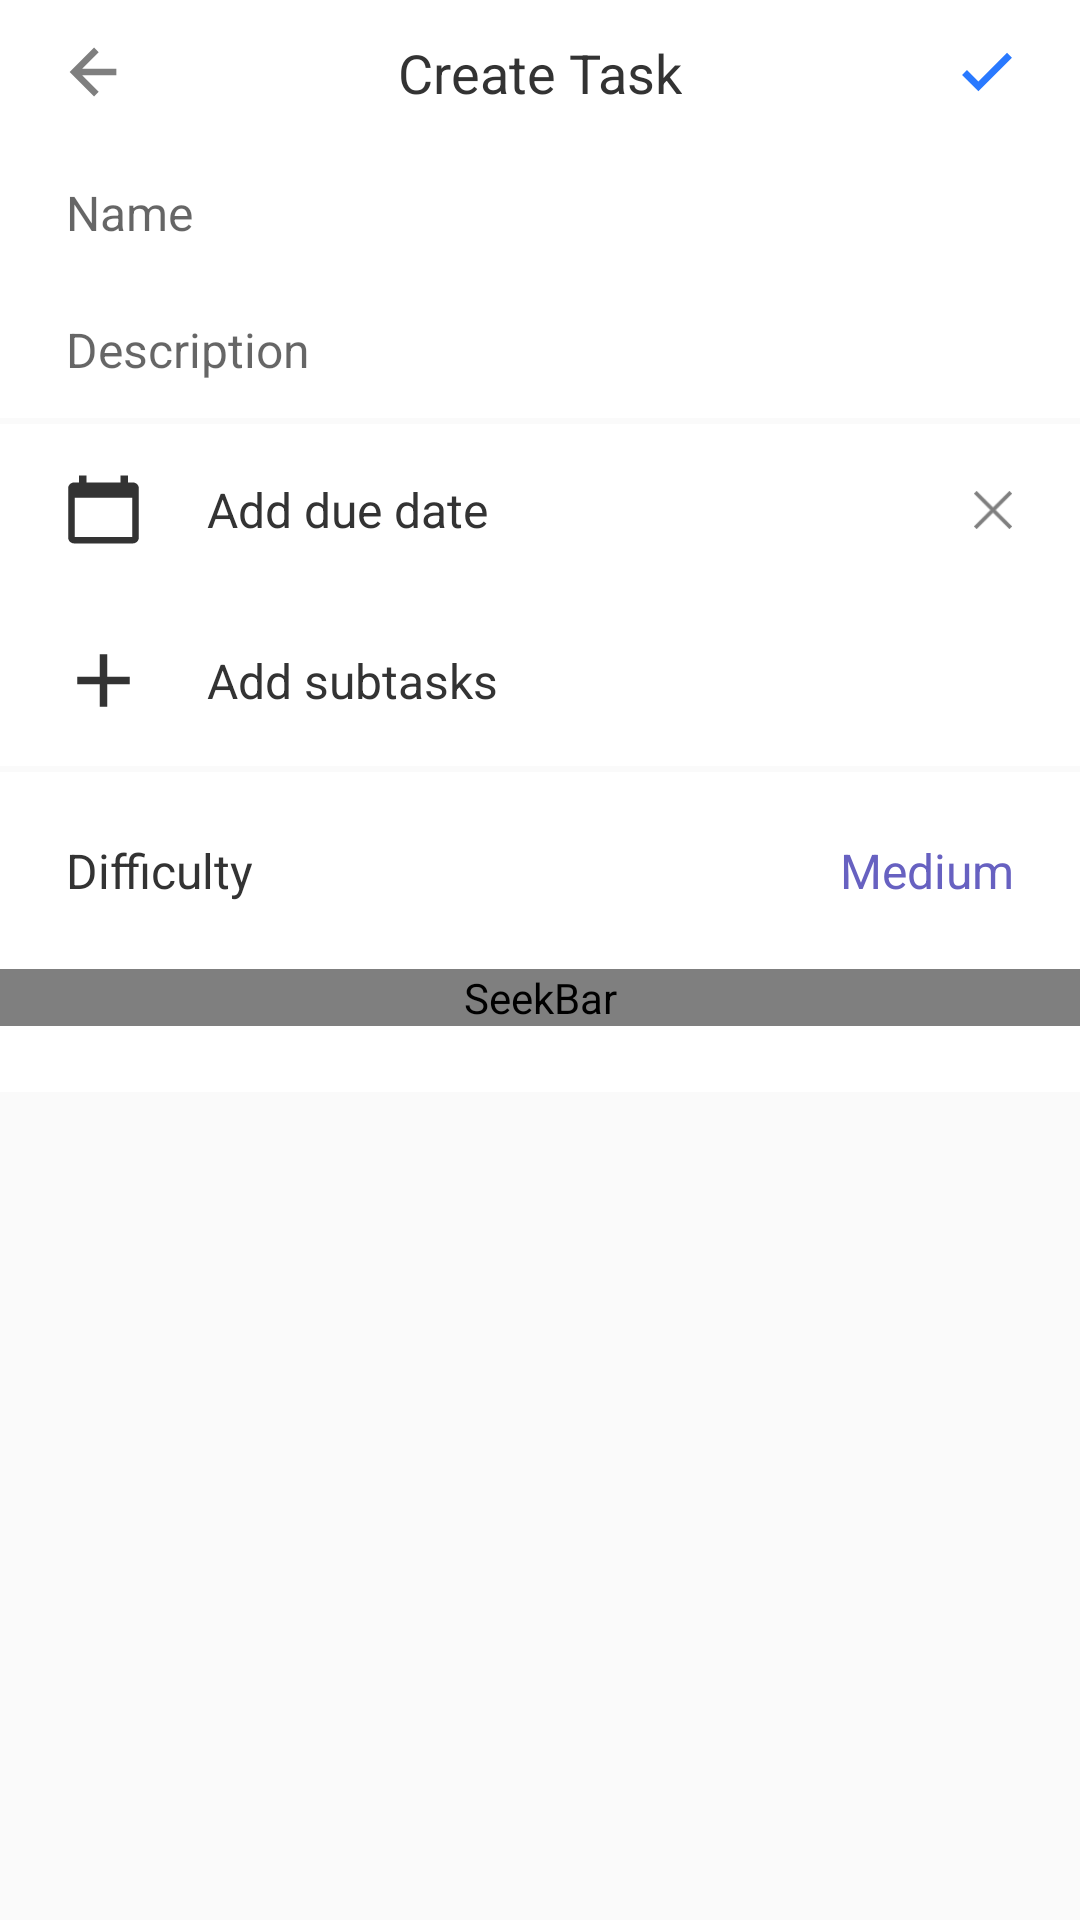

Reconstruct the res/layout file that produces this screen, plus the resources it refers to.
<!-- AndroidManifest.xml: application theme AppTheme -->
<!-- res/layout/activity_add_task.xml -->
<?xml version="1.0" encoding="utf-8"?>
<LinearLayout xmlns:android="http://schemas.android.com/apk/res/android"
    xmlns:app="http://schemas.android.com/apk/res-auto"
    xmlns:tools="http://schemas.android.com/tools"
    android:layout_width="match_parent"
    android:layout_height="match_parent"
    android:orientation="vertical"
    tools:context=".activities.add_habit.AddHabitActivity">

    <com.google.android.material.appbar.AppBarLayout
        android:id="@+id/appBarLayout"
        android:layout_width="match_parent"
        android:layout_height="@dimen/height_app_bar"
        android:background="@color/colorPrimaryDark"
        android:theme="@style/ThemeOverlay.AppCompat.Dark.ActionBar">

        <androidx.constraintlayout.widget.ConstraintLayout
            android:layout_width="match_parent"
            android:layout_height="match_parent">

            <TextView
                android:id="@+id/textView"
                android:layout_width="wrap_content"
                android:layout_height="wrap_content"
                android:layout_gravity="center"
                android:text="Create Task"
                android:textAppearance="@style/TextTitle"
                app:layout_constraintBottom_toBottomOf="parent"
                app:layout_constraintEnd_toEndOf="parent"
                app:layout_constraintStart_toStartOf="parent"
                app:layout_constraintTop_toTopOf="parent" />

            <FrameLayout
                android:id="@+id/image_done"
                android:layout_width="wrap_content"
                android:layout_height="match_parent"
                app:layout_constraintBottom_toBottomOf="parent"
                app:layout_constraintEnd_toEndOf="parent"
                app:layout_constraintHorizontal_bias="1.0"
                app:layout_constraintStart_toEndOf="@+id/textView"
                app:layout_constraintTop_toTopOf="parent">

                <ImageView
                    android:layout_width="@dimen/size_image_special"
                    android:layout_height="@dimen/size_image_special"
                    android:layout_gravity="center"
                    android:layout_marginStart="@dimen/margin_base"
                    android:layout_marginEnd="@dimen/margin_base"
                    android:src="@drawable/tick"
                    android:tint="@color/colorAccent" />
            </FrameLayout>


            <FrameLayout
                android:id="@+id/image_back"
                android:layout_width="wrap_content"
                android:layout_height="match_parent"
                app:layout_constraintBottom_toBottomOf="parent"
                app:layout_constraintEnd_toStartOf="@+id/textView"
                app:layout_constraintHorizontal_bias="0.0"
                app:layout_constraintStart_toStartOf="parent"
                app:layout_constraintTop_toTopOf="parent">

                <ImageView
                    android:layout_width="@dimen/size_image_special"
                    android:layout_height="@dimen/size_image_special"
                    android:layout_gravity="center"
                    android:layout_marginStart="@dimen/margin_base"
                    android:layout_marginEnd="@dimen/margin_base"
                    android:src="@drawable/back_arrow"
                    android:tint="@color/colorGray" />
            </FrameLayout>

        </androidx.constraintlayout.widget.ConstraintLayout>

    </com.google.android.material.appbar.AppBarLayout>

    <EditText
        android:id="@+id/editText_name"
        android:layout_width="match_parent"
        android:layout_height="wrap_content"
        android:background="@color/colorPrimary"
        android:hint="Name"
        android:inputType="textMultiLine|textCapSentences"
        android:maxLength="80"
        android:maxLines="2"
        android:paddingLeft="@dimen/margin_base"
        android:paddingTop="@dimen/padding_vertical_edit_text"
        android:paddingRight="@dimen/margin_base"
        android:paddingBottom="@dimen/padding_vertical_edit_text"
        android:textAppearance="@style/TextPrimary" />

    <include layout="@layout/frame_error_line" />

    <EditText
        android:id="@+id/editText_description"
        android:layout_width="match_parent"
        android:layout_height="wrap_content"
        android:background="@color/colorPrimary"
        android:hint="Description"
        android:inputType="textMultiLine|textCapSentences"
        android:paddingLeft="@dimen/margin_base"
        android:paddingTop="@dimen/padding_vertical_edit_text"
        android:paddingRight="@dimen/margin_base"
        android:paddingBottom="@dimen/padding_vertical_edit_text"
        android:textAppearance="@style/TextPrimary" />

    <androidx.constraintlayout.widget.ConstraintLayout
        android:id="@+id/view_deadline"
        android:layout_width="match_parent"
        android:layout_height="wrap_content"
        android:layout_marginTop="@dimen/margin_between_blocks"
        android:background="@color/colorPrimary"
        android:clickable="true"
        android:focusable="true"
        android:foreground="?attr/selectableItemBackground"
        android:paddingTop="@dimen/padding_vertical_item"
        android:paddingBottom="@dimen/padding_vertical_item">

        <ImageView
            android:id="@+id/image_date"
            android:layout_width="@dimen/size_check_box"
            android:layout_height="@dimen/size_check_box"
            android:layout_marginStart="@dimen/margin_base"
            android:button="@drawable/button_hiding_check_box"
            android:src="@drawable/calendar"
            android:tint="@color/colorBlack"
            app:layout_constraintBottom_toBottomOf="parent"
            app:layout_constraintStart_toStartOf="parent"
            app:layout_constraintTop_toTopOf="parent" />

        <TextView
            android:id="@+id/text_deadline"
            android:layout_width="0dp"
            android:layout_height="wrap_content"
            android:layout_marginStart="@dimen/margin_base"
            android:baselineAligned="false"
            android:text="Add due date"
            android:textAppearance="@style/TextPrimary"
            app:layout_constraintBottom_toBottomOf="parent"
            app:layout_constraintStart_toEndOf="@+id/image_date"
            app:layout_constraintTop_toTopOf="parent" />

        <ImageView
            android:id="@+id/image_deadlineClear"
            android:layout_width="@dimen/size_check_box_icon"
            android:layout_height="@dimen/size_check_box_icon"
            android:layout_marginEnd="@dimen/margin_base"
            android:src="@drawable/cross"
            app:layout_constraintBottom_toBottomOf="parent"
            app:layout_constraintEnd_toEndOf="parent"
            app:layout_constraintHorizontal_bias="1.0"
            app:layout_constraintStart_toEndOf="@+id/text_deadline"
            app:layout_constraintTop_toTopOf="parent"/>

    </androidx.constraintlayout.widget.ConstraintLayout>

    <androidx.constraintlayout.widget.ConstraintLayout
        android:layout_width="match_parent"
        android:layout_height="wrap_content"
        android:background="@color/colorPrimary"
        android:clickable="true"
        android:focusable="true"
        android:foreground="?attr/selectableItemBackground"
        android:paddingTop="@dimen/padding_vertical_item"
        android:paddingBottom="@dimen/padding_vertical_item">

        <ImageView
            android:id="@+id/image_goal"
            android:layout_width="@dimen/size_check_box"
            android:layout_height="@dimen/size_check_box"
            android:layout_marginStart="@dimen/margin_base"
            android:button="@drawable/button_hiding_check_box"
            android:src="@drawable/plus"
            android:tint="@color/colorBlack"
            app:layout_constraintBottom_toBottomOf="parent"
            app:layout_constraintStart_toStartOf="parent"
            app:layout_constraintTop_toTopOf="parent" />

        <TextView
            android:id="@+id/text_goal"
            android:layout_width="0dp"
            android:layout_height="wrap_content"
            android:layout_marginStart="@dimen/margin_base"
            android:baselineAligned="false"
            android:text="Add subtasks"
            android:textAppearance="@style/TextPrimary"
            app:layout_constraintBottom_toBottomOf="parent"
            app:layout_constraintEnd_toEndOf="parent"
            app:layout_constraintStart_toEndOf="@+id/image_goal"
            app:layout_constraintTop_toTopOf="parent" />

    </androidx.constraintlayout.widget.ConstraintLayout>

    <include layout="@layout/seek_bar_difficult"/>


</LinearLayout>
<!-- res/layout/frame_error_line.xml (included above) -->
<?xml version="1.0" encoding="utf-8"?>
<FrameLayout xmlns:android="http://schemas.android.com/apk/res/android"
    android:id="@+id/frame_error_line"
    android:layout_width="match_parent"
    android:layout_height="2dp"
    android:layout_marginStart="@dimen/margin_base"
    android:layout_marginEnd="@dimen/margin_base"
    android:background="@color/colorRed"
    android:visibility="gone" />
<!-- res/layout/seek_bar_difficult.xml (included above) -->
<?xml version="1.0" encoding="utf-8"?>
<androidx.constraintlayout.widget.ConstraintLayout xmlns:android="http://schemas.android.com/apk/res/android"
    xmlns:app="http://schemas.android.com/apk/res-auto"
    android:layout_width="match_parent"
    android:layout_height="wrap_content"
    android:layout_marginTop="@dimen/margin_between_blocks"
    android:background="@color/colorPrimary"
    android:paddingTop="@dimen/margin_base"
    android:paddingBottom="@dimen/margin_base">

    <TextView
        android:id="@+id/text_text_difficult"
        android:layout_width="wrap_content"
        android:layout_height="wrap_content"
        android:layout_marginStart="@dimen/margin_base"
        android:text="Difficulty"
        android:textAppearance="@style/TextPrimary"
        app:layout_constraintStart_toStartOf="parent"
        app:layout_constraintTop_toTopOf="parent" />

    <TextView
        android:id="@+id/text_difficult"
        android:layout_width="wrap_content"
        android:layout_height="wrap_content"
        android:layout_marginEnd="@dimen/margin_base"
        android:text="Medium"
        android:textAppearance="@style/TextPrimary"
        android:textColor="@color/colorMediumCase"
        app:layout_constraintEnd_toEndOf="parent"
        app:layout_constraintHorizontal_bias="1.0"
        app:layout_constraintStart_toEndOf="@+id/text_text_difficult"
        app:layout_constraintTop_toTopOf="parent" />

    <SeekBar
        android:id="@+id/seekBar_difficult"
        android:layout_width="match_parent"
        android:layout_height="wrap_content"
        android:layout_marginTop="@dimen/margin_base"
        android:max="100"
        android:progressDrawable="@drawable/seekbar_bg"
        android:splitTrack="false"
        android:thumb="@drawable/seekbar_thumb"
        app:layout_constraintBottom_toBottomOf="parent"
        app:layout_constraintEnd_toEndOf="parent"
        app:layout_constraintStart_toStartOf="parent"
        app:layout_constraintTop_toBottomOf="@+id/text_text_difficult" />
</androidx.constraintlayout.widget.ConstraintLayout>
<!-- resources referenced by this layout -->
<resources>
  <color name="colorAccent">#2979FF</color>
  <color name="colorBlack">#333</color>
  <color name="colorGray">#7F7F7F</color>
  <color name="colorMediumCase">#6761C1</color>
  <color name="colorPrimary">#fff</color>
  <color name="colorPrimaryDark">#fff</color>
  <color name="colorRed">#FF2929</color>
  <dimen name="height_app_bar">48dp</dimen>
  <dimen name="margin_base">22dp</dimen>
  <dimen name="margin_between_blocks">2dp</dimen>
  <dimen name="padding_vertical_edit_text">12dp</dimen>
  <dimen name="padding_vertical_item">16dp</dimen>
  <dimen name="size_check_box">25dp</dimen>
  <dimen name="size_check_box_icon">14dp</dimen>
  <dimen name="size_image_special">18dp</dimen>
  <!-- drawable button_hiding_check_box (drawable) -->
  <?xml version="1.0" encoding="utf-8"?>
  <selector xmlns:android="http://schemas.android.com/apk/res/android">
      <item android:state_checked="true"
          android:drawable="@drawable/button_hiding_check_box_checked" />
      <item android:state_checked="false"
          android:drawable="@drawable/button_hiding_check_box_unchecked" />
  </selector>
  <!-- drawable plus (drawable) -->
  <vector xmlns:android="http://schemas.android.com/apk/res/android"
      android:width="1000dp"
      android:height="1000dp"
      android:viewportWidth="1000"
      android:viewportHeight="1000">
    <path
        android:pathData="M850,450l0,100l-300,0l0,300l-100,0l0,-300l-300,0l0,-100l300,0l0,-300l100,0l0,300l300,0z"
        android:fillColor="#fff"/>
  </vector>
  <!-- drawable tick (drawable) -->
  <vector xmlns:android="http://schemas.android.com/apk/res/android"
      android:width="850.39dp"
      android:height="850.39dp"
      android:viewportWidth="850.39"
      android:viewportHeight="850.39">
    <path
        android:fillColor="#fff"
        android:pathData="M289.76,728.32l-257.67,-257.67l77.7,-77.7l179.97,179.97l450.85,-450.84l77.69,77.7l-528.54,528.54z"/>
  </vector>
  <style name="TextPrimary" parent="TextAppearance.AppCompat">
          <item name="android:textSize">@dimen/font_size_text_primary</item>
          <item name="android:textColor">@color/colorBlack</item>
      </style>
  <style name="TextTitle" parent="TextAppearance.AppCompat">
          <item name="android:textAllCaps">false</item>
          <item name="android:textSize">@dimen/font_size_text_title</item>
          <item name="android:textColor">@color/colorBlack</item>
      </style>
  <style name="AppTheme" parent="Theme.AppCompat.Light.NoActionBar">
          <item name="colorPrimary">@color/colorPrimary</item>
          <item name="colorPrimaryDark">@color/colorPrimaryDark</item>
          <item name="colorAccent">@color/colorAccent</item>
          <item name="android:windowLightStatusBar">true</item>
      </style>
  <dimen name="height_progress_bar">6dp</dimen>
  <!-- drawable rectangle_rounded_light_gray (drawable) -->
  <?xml version="1.0" encoding="utf-8"?>
  <selector xmlns:android="http://schemas.android.com/apk/res/android">
      <item>
          <shape android:shape="rectangle">
              <corners android:radius="@dimen/corners_radius_rectangle_rounded"/>
              <solid android:color="@color/colorLightGray"/>
          </shape>
      </item>
  </selector>
  <dimen name="font_size_text_primary">16sp</dimen>
  <dimen name="font_size_text_title">18sp</dimen>
  <!-- drawable up_arrow (drawable) -->
  <vector xmlns:android="http://schemas.android.com/apk/res/android"
      android:width="850.39dp"
      android:height="850.39dp"
      android:viewportWidth="850.39"
      android:viewportHeight="850.39">
    <path
        android:fillColor="@color/colorGray"
        android:pathData="M425.2,146.53l410.04,410.03l-77.7,77.7l-332.34,-332.34l-332.33,332.34l-77.7,-77.7l410.03,-410.03z"/>
  </vector>
  <dimen name="corners_radius_rectangle_rounded">20dp</dimen>
  <color name="colorLightGray">#C8C8C8</color>
</resources>
